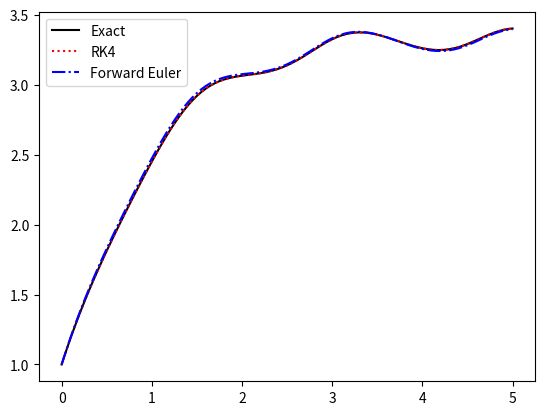

Write the Python code that produced this figure.
import numpy as np
from scipy.integrate import odeint
import matplotlib.pyplot as plt

def RK4(f, g, t0, y0, v0, t1, N):
    vt = [0] * N
    vy = [0] * N
    vv = [0] * N

    dt = (t1 - t0) / float(N-1)
    vt[0] = t = t0
    vy[0] = y = y0
    vv[0] = v = v0
    for i in range(1, N):
        k1 = dt * f(t, y, v)
        l1 = dt * g(t, y, v)
        k2 = dt * f(t + 0.5*dt, y + 0.5*k1, v + 0.5*l1)
        l2 = dt * g(t + 0.5*dt, y + 0.5*k1, v + 0.5*l1)
        k3 = dt * f(t + 0.5*dt, y + 0.5*k2, v + 0.5*l2)
        l3 = dt * g(t + 0.5*dt, y + 0.5*k2, v + 0.5*l2)
        k4 = dt * f(t + dt, y + k3, v + l3)
        l4 = dt * g(t + dt, y + k3, v + l3)
        vt[i] = t = t0 + i * dt
        vy[i] = y = y + (k1 + 2*k2 + 2*k3 + k4) / 6
        vv[i] = v = v + (l1 + 2*l2 + 2*l3 + l4) / 6
    return vt, vy, vv

def forward_Euler(f, g, t0, y0, v0, t1, N):
    vt = [0] * N
    vy = [0] * N
    vv = [0] * N

    dt = (t1 - t0) / float(N-1)
    vt[0] = t = t0
    vy[0] = y = y0
    vv[0] = v = v0
    for i in range(1, N):
        vt[i] = t = t0 + i * dt
        vy[i] = y = y + dt * f(t, y, v)
        vv[i] = v = v + dt * g(t, y, v)
    return vt, vy, vv

if __name__ == '__main__':

    def f(t, y, v):
        return v
    def g(t, y, v):
        return -v + np.sin(t*y)
    N = 101
    t0 = 0
    t1 = 5.0
    y0 = 1
    v0 = 2

    # RK4
    vt, vy, vv = RK4(f, g, t0, y0, v0, t1, N)

    # Forward Euler
    vt_E, vy_E, vv_E = forward_Euler(f, g, t0, y0, v0, t1, N)

    # Exact solution
    def pend(Y, t):
        y, v = Y
        dYdt = [v, -v+np.sin(t*y)]
        return dYdt

    Y0 = [1, 2]
    times = np.linspace(0, 5.0, 101)
    sol = odeint(pend, Y0, times)

    plt.figure()
    plt.plot(times, sol[:, 0], 'k', label='Exact')
    plt.plot(vt, vy, ':r', label='RK4')
    plt.plot(vt_E, vy_E, '-.b', label='Forward Euler')
    plt.legend()
    plt.show()
